The GitHub repository HGlass07/Mildew-Detection contains a labelled image folder "cherry-leaves" with 2 categories: healthy, powdery mildew. Examples follow, each with its label.

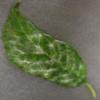
Label: powdery mildew

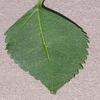
Label: healthy

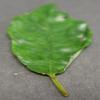
Label: powdery mildew

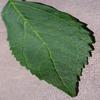
Label: healthy
